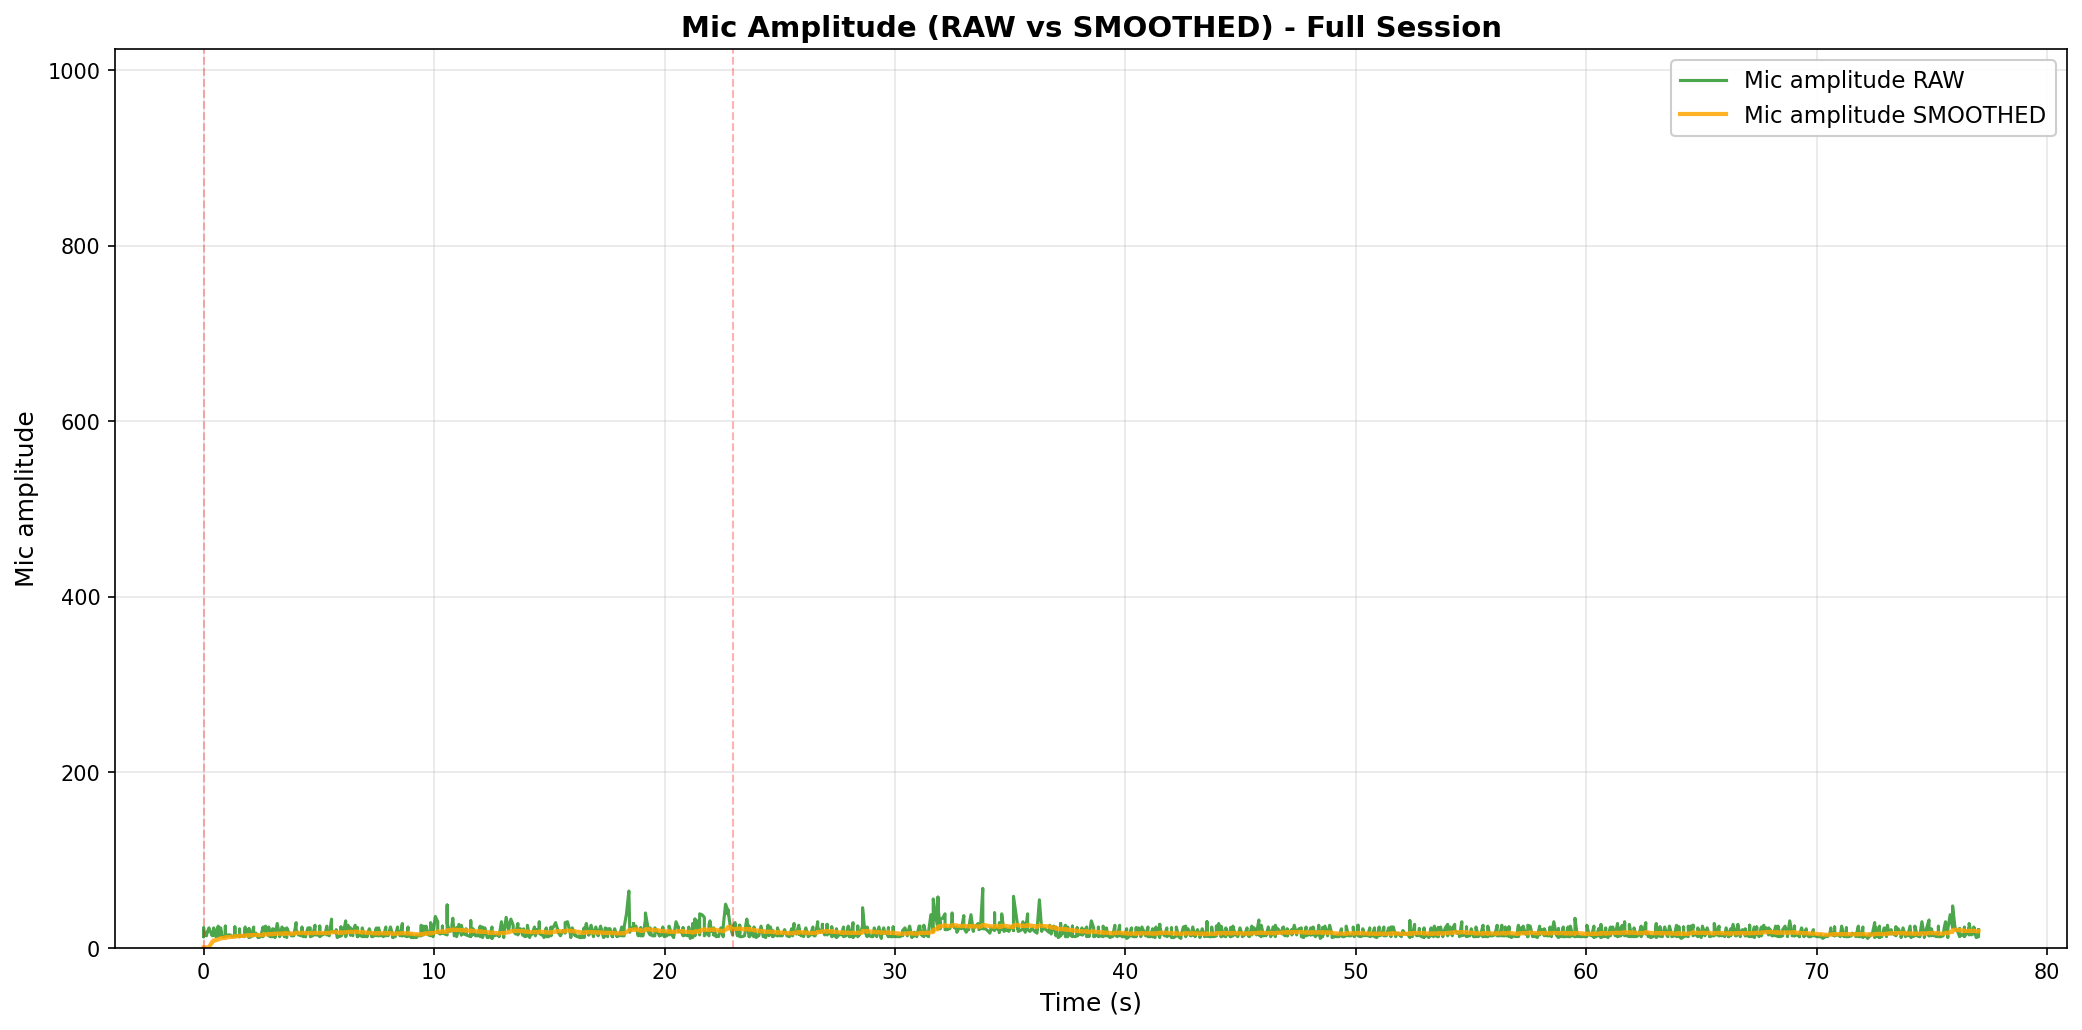

Data behind this chart, as committed beside it:
elapsed_s, unix_ts, arduino_ms, sound_amp, tip_count, last_tip_dt_ms, reed_state, bucket_rate_mm_hr, mic_db_unfiltered, mic_db_filtered
0.0, 1771216829, 7788332, 15, 133, 17346, 1, 40000, 23.52, 1.176
0.0, 1771216829, 7788382, 14, 133, 17346, 1, 0.0, 22.92, 1.176
0.0, 1771216829, 7788432, 23, 133, 17346, 1, 0.0, 27.23, 1.176
0.0, 1771216829, 7788482, 13, 133, 17346, 1, 0.0, 22.28, 1.176
0.0, 1771216829, 7788532, 14, 133, 17346, 1, 0.0, 22.92, 1.176
0.01937, 1771216829, 7788582, 14, 133, 17346, 1, 0.0, 22.92, 1.176
0.1216, 1771216829, 7788632, 18, 133, 17346, 1, 0.0, 25.11, 1.176
0.1236, 1771216829, 7788682, 14, 133, 17346, 1, 0.0, 22.92, 1.176
0.1236, 1771216829, 7788732, 15, 133, 17346, 1, 0.0, 23.52, 1.176
0.2274, 1771216829, 7788782, 23, 133, 17346, 1, 0.0, 27.23, 1.176
0.3727, 1771216829, 7788832, 14, 133, 17346, 1, 0.0, 22.92, 10.34
0.3727, 1771216829, 7788882, 15, 133, 17346, 1, 0.0, 23.52, 11
0.4294, 1771216829, 7788932, 15, 133, 17346, 1, 0.0, 23.52, 11.63
0.4332, 1771216829, 7788982, 15, 133, 17346, 1, 0.0, 23.52, 12.22
0.4352, 1771216829, 7789032, 23, 133, 17346, 1, 0.0, 27.23, 12.97
0.5313, 1771216829, 7789082, 13, 133, 17346, 1, 0.0, 22.28, 13.44
0.632, 1771216829, 7789132, 25, 133, 17346, 1, 0.0, 27.96, 14.16
0.6371, 1771216829, 7789182, 14, 133, 17346, 1, 0.0, 22.92, 14.6
0.6371, 1771216829, 7789232, 13, 133, 17346, 1, 0.0, 22.28, 14.99
0.7369, 1771216829, 7789282, 23, 133, 17346, 1, 0.0, 27.23, 15.6
0.7781, 1771216829, 7789332, 18, 133, 17346, 1, 0.0, 25.11, 16.07
0.7781, 1771216829, 7789382, 14, 133, 17346, 1, 0.0, 22.92, 16.42
0.8386, 1771216829, 7789432, 13, 133, 17346, 1, 0.0, 22.28, 16.71
0.9419, 1771216830, 7789483, 14, 133, 17346, 1, 0.0, 22.92, 17.02
0.9419, 1771216830, 7789533, 25, 133, 17346, 1, 0.0, 27.96, 17.57
0.9419, 1771216830, 7789583, 14, 133, 17346, 1, 0.0, 22.92, 17.84
1.044, 1771216830, 7789633, 14, 133, 17346, 1, 0.0, 22.92, 18.09
1.046, 1771216830, 7789683, 15, 133, 17346, 1, 0.0, 23.52, 18.36
1.146, 1771216830, 7789733, 15, 133, 17346, 1, 0.0, 23.52, 18.62
1.146, 1771216830, 7789783, 15, 133, 17346, 1, 0.0, 23.52, 18.86
1.246, 1771216830, 7789833, 13, 133, 17346, 1, 0.0, 22.28, 19.04
1.354, 1771216830, 7789883, 15, 133, 17346, 1, 0.0, 23.52, 19.26
1.354, 1771216830, 7789933, 24, 133, 17346, 1, 0.0, 27.6, 19.68
1.354, 1771216830, 7789983, 14, 133, 17346, 1, 0.0, 22.92, 19.84
1.452, 1771216830, 7790033, 14, 133, 17346, 1, 0.0, 22.92, 19.99
1.556, 1771216830, 7790083, 13, 133, 17346, 1, 0.0, 22.28, 20.11
1.558, 1771216830, 7790133, 22, 133, 17346, 1, 0.0, 26.85, 20.44
1.558, 1771216830, 7790183, 13, 133, 17346, 1, 0.0, 22.28, 20.54
1.659, 1771216830, 7790233, 14, 133, 17346, 1, 0.0, 22.92, 20.66
1.761, 1771216830, 7790283, 13, 133, 17346, 1, 0.0, 22.28, 20.74
1.803, 1771216830, 7790333, 24, 133, 17346, 1, 0.0, 27.6, 21.08
1.803, 1771216830, 7790383, 15, 133, 17346, 1, 0.0, 23.52, 21.2
1.863, 1771216830, 7790433, 16, 133, 17346, 1, 0.0, 24.08, 21.35
1.966, 1771216831, 7790483, 13, 133, 17346, 1, 0.0, 22.28, 21.39
1.966, 1771216831, 7790533, 22, 133, 17346, 1, 0.0, 26.85, 21.67
1.966, 1771216831, 7790583, 12, 133, 17346, 1, 0.0, 21.58, 21.66
2.065, 1771216831, 7790633, 13, 133, 17346, 1, 0.0, 22.28, 21.69
2.17, 1771216831, 7790683, 24, 133, 17346, 1, 0.0, 27.6, 21.99
2.17, 1771216831, 7790733, 14, 133, 17346, 1, 0.0, 22.92, 22.03
2.17, 1771216831, 7790783, 14, 133, 17346, 1, 0.0, 22.92, 22.08
2.273, 1771216831, 7790833, 17, 133, 17346, 1, 0.0, 24.61, 22.21
2.372, 1771216831, 7790883, 12, 133, 17346, 1, 0.0, 21.58, 22.17
2.372, 1771216831, 7790934, 14, 133, 17346, 1, 0.0, 22.92, 22.21
2.372, 1771216831, 7790984, 12, 133, 17346, 1, 0.0, 21.58, 22.18
2.475, 1771216831, 7791034, 13, 133, 17346, 1, 0.0, 22.28, 22.19
2.58, 1771216831, 7791084, 24, 133, 17346, 1, 0.0, 27.6, 22.46
2.58, 1771216831, 7791134, 21, 133, 17346, 1, 0.0, 26.44, 22.66
2.58, 1771216831, 7791184, 13, 133, 17346, 1, 0.0, 22.28, 22.64
2.683, 1771216831, 7791234, 25, 133, 17346, 1, 0.0, 27.96, 22.9
2.784, 1771216831, 7791284, 15, 133, 17346, 1, 0.0, 23.52, 22.93
... 1,470 more rows
